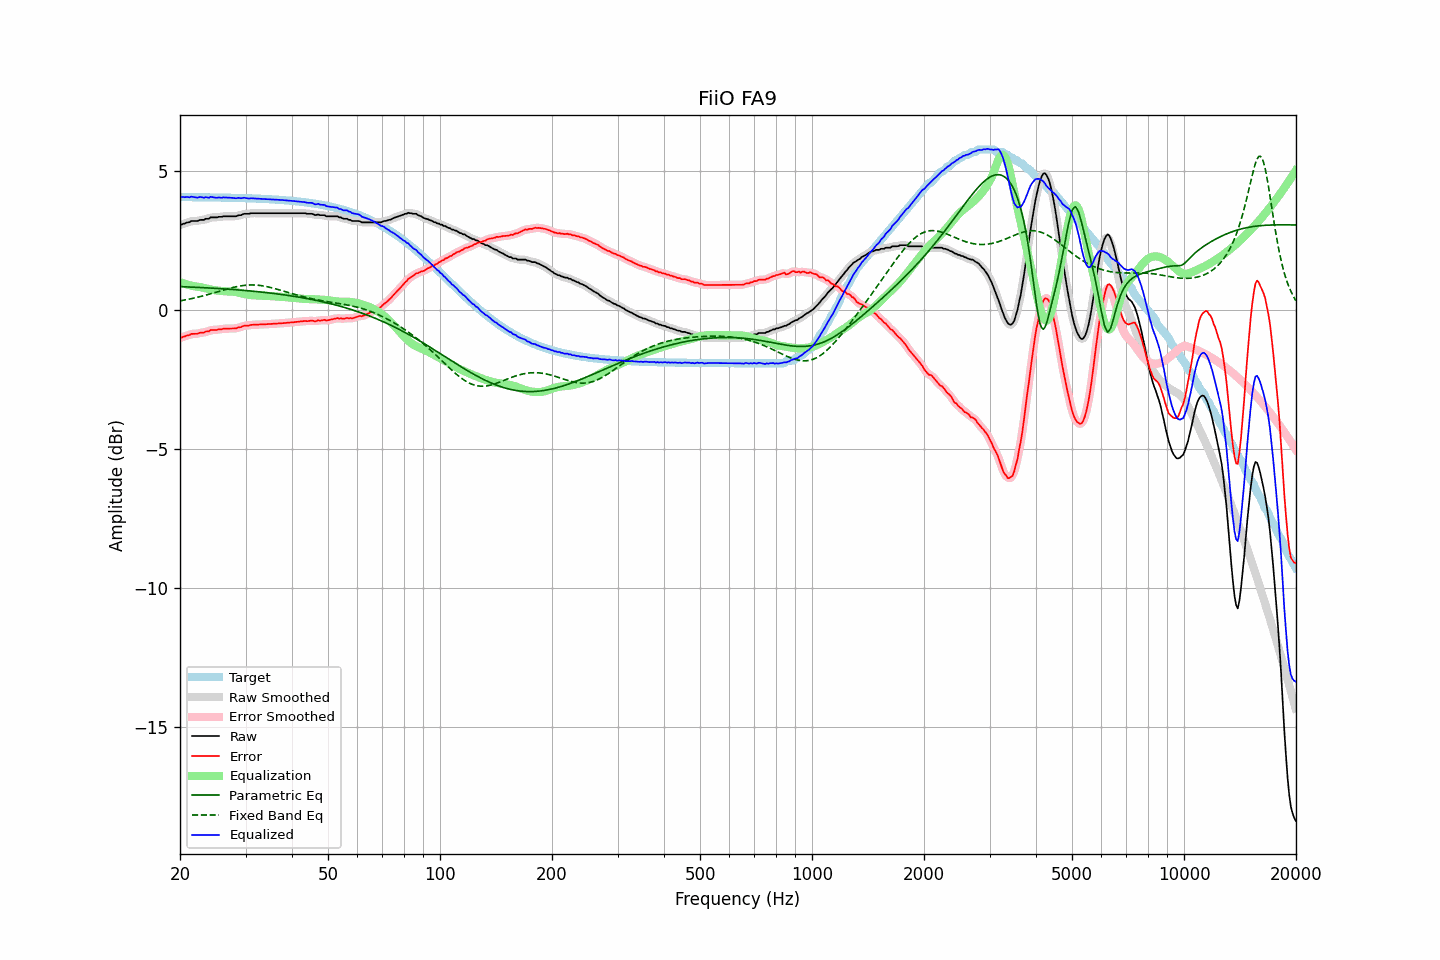

The table this chart was drawn from, first rows:
frequency, raw, error, smoothed, error_smoothed, equalization, parametric_eq, fixed_band_eq, equalized_raw, equalized_smoothed, target
20.00, 3.05, -1.01, 3.05, -1.01, 1.01, 0.84, 0.33, 4.06, 4.06, 4.06
20.20, 3.07, -0.99, 3.08, -0.99, 0.99, 0.84, 0.34, 4.06, 4.06, 4.06
20.40, 3.10, -0.96, 3.10, -0.96, 0.96, 0.84, 0.35, 4.07, 4.06, 4.06
20.61, 3.11, -0.95, 3.12, -0.94, 0.94, 0.84, 0.36, 4.06, 4.06, 4.06
20.81, 3.14, -0.92, 3.14, -0.93, 0.92, 0.83, 0.37, 4.07, 4.06, 4.06
21.02, 3.15, -0.91, 3.16, -0.91, 0.91, 0.83, 0.38, 4.06, 4.06, 4.06
21.23, 3.16, -0.90, 3.18, -0.89, 0.89, 0.83, 0.40, 4.06, 4.07, 4.06
21.44, 3.20, -0.86, 3.19, -0.87, 0.88, 0.83, 0.41, 4.08, 4.07, 4.06
21.66, 3.20, -0.86, 3.20, -0.86, 0.87, 0.82, 0.42, 4.07, 4.07, 4.06
21.87, 3.20, -0.86, 3.20, -0.86, 0.86, 0.82, 0.43, 4.06, 4.06, 4.06
22.09, 3.20, -0.86, 3.20, -0.86, 0.85, 0.82, 0.45, 4.05, 4.05, 4.06
22.31, 3.20, -0.85, 3.21, -0.84, 0.84, 0.82, 0.46, 4.04, 4.05, 4.06
22.54, 3.23, -0.82, 3.23, -0.83, 0.83, 0.81, 0.48, 4.06, 4.06, 4.06
22.76, 3.24, -0.81, 3.24, -0.82, 0.82, 0.81, 0.49, 4.07, 4.06, 4.06
22.99, 3.24, -0.81, 3.25, -0.81, 0.81, 0.81, 0.51, 4.05, 4.06, 4.06
23.22, 3.24, -0.81, 3.26, -0.80, 0.80, 0.80, 0.52, 4.04, 4.05, 4.06
23.45, 3.28, -0.77, 3.27, -0.79, 0.78, 0.80, 0.54, 4.06, 4.05, 4.06
23.69, 3.28, -0.77, 3.28, -0.77, 0.77, 0.80, 0.55, 4.05, 4.05, 4.05
23.92, 3.28, -0.77, 3.30, -0.75, 0.75, 0.79, 0.57, 4.04, 4.06, 4.05
24.16, 3.33, -0.72, 3.32, -0.74, 0.74, 0.79, 0.58, 4.08, 4.06, 4.05
24.40, 3.33, -0.72, 3.33, -0.72, 0.73, 0.79, 0.60, 4.06, 4.06, 4.05
24.65, 3.33, -0.72, 3.34, -0.71, 0.72, 0.78, 0.62, 4.05, 4.06, 4.05
24.89, 3.33, -0.72, 3.33, -0.72, 0.71, 0.78, 0.63, 4.04, 4.05, 4.05
25.14, 3.33, -0.72, 3.34, -0.71, 0.70, 0.78, 0.65, 4.04, 4.04, 4.05
25.39, 3.35, -0.69, 3.35, -0.70, 0.70, 0.77, 0.67, 4.05, 4.04, 4.05
25.65, 3.35, -0.69, 3.35, -0.69, 0.69, 0.77, 0.69, 4.04, 4.04, 4.05
25.91, 3.35, -0.69, 3.36, -0.68, 0.69, 0.77, 0.70, 4.04, 4.05, 4.05
26.16, 3.37, -0.67, 3.37, -0.68, 0.68, 0.76, 0.72, 4.05, 4.05, 4.05
26.43, 3.37, -0.67, 3.37, -0.67, 0.68, 0.76, 0.74, 4.05, 4.05, 4.04
26.69, 3.37, -0.67, 3.38, -0.67, 0.67, 0.76, 0.75, 4.05, 4.05, 4.04
26.96, 3.37, -0.67, 3.37, -0.67, 0.67, 0.75, 0.77, 4.04, 4.04, 4.04
27.23, 3.37, -0.67, 3.37, -0.67, 0.67, 0.75, 0.78, 4.04, 4.04, 4.04
27.50, 3.37, -0.67, 3.37, -0.67, 0.67, 0.74, 0.80, 4.04, 4.04, 4.04
27.77, 3.37, -0.66, 3.37, -0.67, 0.66, 0.74, 0.81, 4.03, 4.03, 4.04
28.05, 3.37, -0.66, 3.37, -0.66, 0.65, 0.73, 0.83, 4.03, 4.03, 4.04
28.33, 3.37, -0.66, 3.38, -0.65, 0.65, 0.73, 0.84, 4.02, 4.03, 4.03
28.62, 3.40, -0.63, 3.39, -0.64, 0.63, 0.73, 0.85, 4.04, 4.03, 4.03
28.90, 3.41, -0.62, 3.41, -0.62, 0.62, 0.72, 0.86, 4.03, 4.03, 4.03
29.19, 3.41, -0.62, 3.43, -0.60, 0.61, 0.72, 0.87, 4.02, 4.03, 4.03
29.48, 3.44, -0.58, 3.44, -0.59, 0.59, 0.71, 0.88, 4.04, 4.03, 4.03
29.78, 3.46, -0.56, 3.46, -0.57, 0.58, 0.71, 0.89, 4.04, 4.03, 4.03
30.08, 3.46, -0.56, 3.46, -0.56, 0.56, 0.70, 0.89, 4.03, 4.03, 4.02
30.38, 3.46, -0.56, 3.47, -0.56, 0.55, 0.70, 0.90, 4.02, 4.02, 4.02
30.68, 3.46, -0.56, 3.47, -0.55, 0.55, 0.69, 0.90, 4.01, 4.02, 4.02
30.99, 3.48, -0.53, 3.48, -0.54, 0.54, 0.69, 0.90, 4.02, 4.02, 4.02
31.30, 3.48, -0.53, 3.48, -0.53, 0.53, 0.68, 0.90, 4.02, 4.02, 4.02
31.61, 3.48, -0.53, 3.49, -0.53, 0.53, 0.67, 0.90, 4.01, 4.02, 4.01
31.93, 3.48, -0.53, 3.48, -0.53, 0.53, 0.67, 0.90, 4.01, 4.01, 4.01
32.24, 3.48, -0.53, 3.48, -0.53, 0.52, 0.66, 0.90, 4.01, 4.01, 4.01
32.57, 3.48, -0.52, 3.48, -0.52, 0.52, 0.66, 0.89, 4.01, 4.01, 4.01
32.89, 3.48, -0.52, 3.48, -0.52, 0.52, 0.65, 0.88, 4.00, 4.00, 4.00
33.22, 3.48, -0.52, 3.48, -0.52, 0.52, 0.64, 0.87, 4.00, 4.00, 4.00
33.55, 3.48, -0.51, 3.48, -0.51, 0.51, 0.64, 0.86, 4.00, 4.00, 4.00
33.89, 3.48, -0.51, 3.48, -0.51, 0.51, 0.63, 0.85, 4.00, 4.00, 4.00
34.23, 3.48, -0.51, 3.48, -0.51, 0.51, 0.63, 0.84, 3.99, 3.99, 3.99
34.57, 3.48, -0.51, 3.48, -0.51, 0.51, 0.62, 0.83, 3.99, 3.99, 3.99
34.92, 3.48, -0.50, 3.48, -0.50, 0.50, 0.61, 0.82, 3.99, 3.99, 3.99
35.27, 3.48, -0.50, 3.48, -0.50, 0.50, 0.61, 0.80, 3.98, 3.98, 3.98
35.62, 3.48, -0.50, 3.48, -0.50, 0.50, 0.60, 0.79, 3.98, 3.98, 3.98
35.97, 3.48, -0.49, 3.48, -0.49, 0.49, 0.59, 0.77, 3.98, 3.98, 3.98
... 635 more rows
